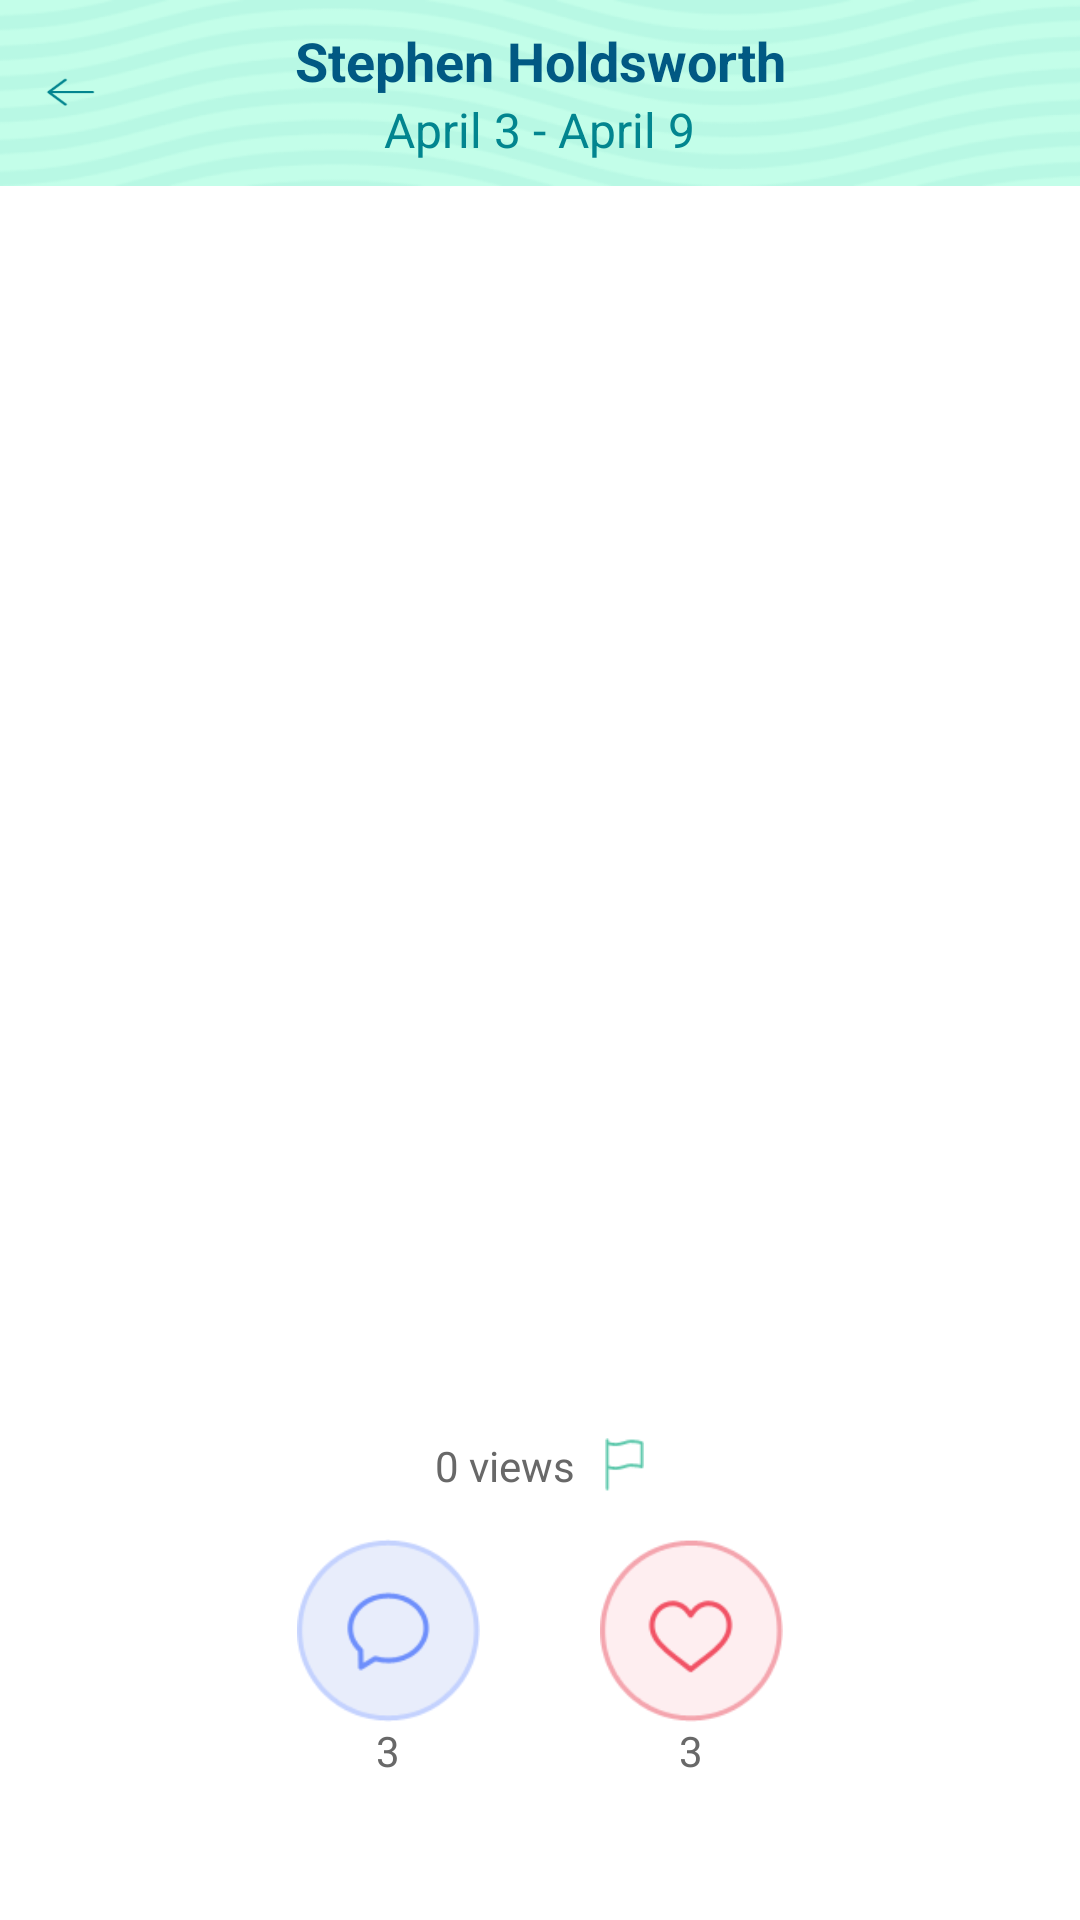

Produce the Android XML layout that renders to this screen, including the resource entries it uses.
<!-- AndroidManifest.xml: application theme AppTheme -->
<!-- res/layout/activity_multifeeddetail.xml -->
<?xml version="1.0" encoding="utf-8"?>

<RelativeLayout xmlns:android="http://schemas.android.com/apk/res/android"
    xmlns:tools="http://schemas.android.com/tools"
    android:layout_width="match_parent"
    android:layout_height="match_parent"
    android:background="#ffffff" >

    <RelativeLayout
        android:id="@+id/navbarLayout"
        android:layout_width="match_parent"
        android:layout_height="@dimen/navbar_height">

        <ImageView
            android:id="@+id/imageView1"
            android:layout_width="match_parent"
            android:layout_height="match_parent"
            android:background="@drawable/nav_bg3" />

        <ImageButton
            android:id="@+id/backButton"
            android:layout_width="23dp"
            android:layout_height="17dp"
            android:layout_centerVertical="true"
            android:layout_marginStart="12dp"
            android:layout_alignParentStart="true"
            android:background="@drawable/lft_arrow" />

        <RelativeLayout
            android:layout_width="wrap_content"
            android:layout_height="wrap_content"
            android:layout_centerInParent="true">
	        <TextView
	            android:id="@+id/fullNameTextView"
	            android:layout_width="wrap_content"
	            android:layout_height="wrap_content"
	            android:gravity="center"
	            android:textColor="#015983"
	            android:textSize="18sp"
	            android:text="Stephen Holdsworth"
	            android:textStyle="bold"/>
	        <TextView
	            android:id="@+id/dateTextView"
	            android:layout_width="wrap_content"
	            android:layout_height="wrap_content"
	            android:layout_below="@+id/fullNameTextView"
	            android:layout_centerHorizontal="true"
	            android:gravity="center"
	            android:textColor="#02858f"
	            android:textSize="16sp"
	            android:text="April 3 - April 9"/>
	    </RelativeLayout>       
    </RelativeLayout>
    <android.support.v4.view.ViewPager
        android:id="@+id/viewPager"
        android:layout_width="match_parent"
        android:layout_height="match_parent"
        android:layout_below="@+id/navbarLayout"
        android:layout_above="@+id/viewPagerIndicator"
        android:layout_marginBottom="14dp"
        android:fitsSystemWindows="true"
        tools:listitem="@layout/pager_item" />
	<LinearLayout
            android:id="@+id/viewPagerIndicator"
            android:layout_width="match_parent"
            android:layout_height="wrap_content"
            android:layout_centerHorizontal="true"
            android:layout_above="@+id/middlebarLayout"
            android:layout_marginBottom="14dp"
            android:gravity="center"
            android:orientation="horizontal" />
   <RelativeLayout
       android:id="@+id/middlebarLayout"
       android:layout_width="wrap_content"
       android:layout_height="wrap_content"
       android:layout_centerHorizontal="true"
       android:layout_above="@+id/bottombarLayout"
       android:layout_marginBottom="15dp" >

       <TextView
           android:id="@+id/viewsCntTextView"
           android:layout_width="wrap_content"
           android:layout_height="wrap_content"
           android:layout_centerVertical="true"
           android:gravity="end|center_vertical"
           android:text="0 views"
           android:textColor="#686868" />

       <ImageButton
           android:id="@+id/flagButton"
           android:layout_width="13dp"
           android:layout_height="18dp"
           android:layout_centerVertical="true"
           android:layout_toEndOf="@+id/viewsCntTextView"
           android:layout_marginStart="10dp"
           android:background="@drawable/flag" />
       
   	</RelativeLayout>
    <RelativeLayout
        android:id="@+id/bottombarLayout"
        android:layout_width="wrap_content"
        android:layout_height="wrap_content"
        android:layout_centerInParent="true"
        android:layout_alignParentBottom="true"
        android:layout_marginBottom="47dp" >
        
        <RelativeLayout
          android:id="@+id/commentLayout"
          android:layout_width="wrap_content"
          android:layout_height="wrap_content">
          <ImageButton
            android:id="@+id/commentButton"
            android:layout_width="61dp"
            android:layout_height="61dp"
            android:background="@drawable/message_btn" />

          <TextView
              android:id="@+id/commentCntTextView"
              android:layout_width="wrap_content"
              android:layout_height="wrap_content"
              android:layout_centerHorizontal="true"
              android:textColor="#686868"
              android:layout_below="@+id/commentButton"
              android:text="3" />
     </RelativeLayout>	                
        
        <RelativeLayout
          android:id="@+id/likeLayout"
          android:layout_width="wrap_content"
          android:layout_height="wrap_content"
          android:layout_marginStart="40dp"
          android:layout_toEndOf="@+id/commentLayout">

            <ImageButton
            android:id="@+id/likeButton"
            android:layout_width="61dp"
            android:layout_height="61dp"
            android:background="@drawable/like_btn" />

         <TextView
              android:id="@+id/likeCntTextView"
              android:layout_width="wrap_content"
              android:layout_height="wrap_content"
              android:layout_centerHorizontal="true"
              android:textColor="#686868"
              android:layout_below="@+id/likeButton"
              android:text="3" />
      
     </RelativeLayout>	
    </RelativeLayout>

   


</RelativeLayout>
<!-- res/layout/pager_item.xml (included above) -->
<?xml version="1.0" encoding="utf-8"?>

<RelativeLayout xmlns:android="http://schemas.android.com/apk/res/android"
    android:fitsSystemWindows="true"
    android:layout_width="match_parent"
    android:layout_height="wrap_content" >
    
    <VideoView
        android:id="@+id/videoView"
        android:layout_width="match_parent"
        android:layout_height="wrap_content"
        android:layout_alignParentBottom="true"
		android:layout_alignParentStart="true"
		android:layout_alignParentEnd="true"
		android:layout_alignParentTop="true">
    </VideoView>
    <ImageView
       android:id="@+id/thumbnailImageView"
       android:layout_width="match_parent"
       android:layout_height="match_parent"
       android:adjustViewBounds="true"
		android:scaleType="centerCrop"/>

    <TextView
        android:id="@+id/progressTextView"
        android:layout_width="wrap_content"
        android:layout_height="wrap_content"
        android:layout_centerInParent="true"/>
    
    
</RelativeLayout>
<!-- resources referenced by this layout -->
<resources>
  <dimen name="navbar_height">62dp</dimen>
  <!-- drawable flag: png bitmap (drawable-hdpi, 1293 bytes) -->
  <!-- drawable lft_arrow: png bitmap (drawable-hdpi, 531 bytes) -->
  <!-- drawable like_btn (drawable-hdpi) -->
  <?xml version="1.0" encoding="utf-8"?>
  
  <selector xmlns:android="http://schemas.android.com/apk/res/android">
     <item android:drawable="@drawable/like_selected"
          android:state_pressed="true" />
      <item android:drawable="@drawable/like"
          android:state_focused="true" />
      <item android:drawable="@drawable/like" />
      
  </selector>
  <!-- drawable message_btn (drawable-hdpi) -->
  <?xml version="1.0" encoding="utf-8"?>
  
  <selector xmlns:android="http://schemas.android.com/apk/res/android">
     <item android:drawable="@drawable/message_selected"
          android:state_pressed="true" />
      <item android:drawable="@drawable/message"
          android:state_focused="true" />
      <item android:drawable="@drawable/message" />
      
  </selector>
  <!-- drawable nav_bg3: png bitmap (drawable-hdpi, 44223 bytes) -->
  <!-- drawable like_selected: png bitmap (drawable-hdpi, 5423 bytes) -->
  <!-- drawable like: png bitmap (drawable-hdpi, 5583 bytes) -->
  <!-- drawable message_selected: png bitmap (drawable-hdpi, 5060 bytes) -->
  <!-- drawable message: png bitmap (drawable-hdpi, 5086 bytes) -->
</resources>
